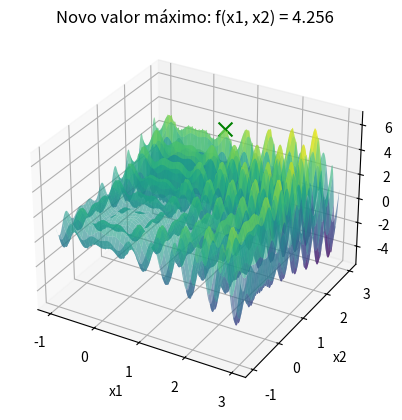
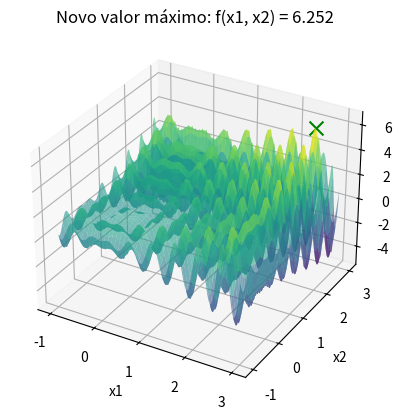

Write the Python code that produced these figures, in order.
import time
import numpy as np
import matplotlib.pyplot as plt
from mpl_toolkits.mplot3d import Axes3D
from collections import Counter

# Função a ser maximizada
def f(x):
    x1, x2 = x[0], x[1]
    return x1 * np.sin(4 * np.pi * x1) - x2 * np.sin(4 * np.pi * x2 + np.pi) + 1

def perturb(x, e):
    x1_new = np.clip(x[0] + np.random.uniform(-e, e), -1, 3)
    x2_new = np.clip(x[1] + np.random.uniform(-e, e), -1, 3)
    return [x1_new, x2_new]

# Função para mostrar o gráfico ao encontrar um novo valor máximo
def mostrar_grafico(x_opt, f_opt):
    x1_range = np.linspace(-1, 3, 400)
    x2_range = np.linspace(-1, 3, 400)
    x1_grid, x2_grid = np.meshgrid(x1_range, x2_range)
    z_grid = f([x1_grid, x2_grid])

    fig = plt.figure()
    ax = fig.add_subplot(111, projection='3d')
    ax.plot_surface(x1_grid, x2_grid, z_grid, cmap='viridis', alpha=0.6)
    ax.scatter(x_opt[0], x_opt[1], f_opt, color='g', marker='x', s=100)  
    ax.set_xlabel('x1')
    ax.set_ylabel('x2')
    ax.set_zlabel('f(x1, x2)')
    plt.title(f'Novo valor máximo: f(x1, x2) = {f_opt}')
    plt.show()

# Função para executar o Hill Climbing para maximização
def hill_climbing(e, max_it, max_viz, t):
    x_opt = [np.random.uniform(-1, 3), np.random.uniform(-1, 3)]
    f_opt = f(x_opt)
    
    sem_melhoria = 0  
    valores = [f_opt]
    x1_vals, x2_vals = [], []  

    i = 0
    while i < max_it:
        melhoria = False
        for _ in range(max_viz):
            x_cand = perturb(x_opt, e)
            f_cand = f(x_cand)
            if f_cand > f_opt:  
                x_opt = x_cand
                f_opt = f_cand
                valores.append(f_opt)
                sem_melhoria = 0  
                melhoria = True
                break

        if not melhoria:
            sem_melhoria += 1
        
        if sem_melhoria >= t:
            break
        
        i += 1
        x1_vals.append(x_opt[0])
        x2_vals.append(x_opt[1])

    return [round(x, 3) for x in x_opt], round(f_opt, 3)

# parâmetros
e = 0.1  
max_it = 10000  
max_viz = 20 
t = 100  
R = 100  

resultados = []
melhor_solucao = None
melhor_valor = float('-inf')
tempo_total_inicio = time.time()

# Executar o algoritmo R vezes e mostrar o gráfico quando um novo valor máximo for encontrado
for r in range(R):
    print(f"\nExecução {r + 1}/{R}:")
    x_result, f_result = hill_climbing(e, max_it, max_viz, t)
    
    resultados.append(f_result)
    print(f"Rodada {r + 1}: Solução = {x_result}, f(x) = {f_result}")

    # Se o resultado atual for melhor que o melhor valor global até agora, exibir o gráfico
    if f_result > melhor_valor:
        melhor_valor = f_result
        melhor_solucao = x_result
        # Mostrar o gráfico quando uma nova solução melhor for encontrada
        mostrar_grafico(melhor_solucao, melhor_valor)
tempo_total_fim = time.time()
tempo_total = tempo_total_fim - tempo_total_inicio
# Exibir a melhor solução encontrada após todas as execuções
print(f"\nMelhor solução encontrada: x1 = {melhor_solucao[0]}, x2 = {melhor_solucao[1]}")
print(f"Valor máximo da função: {melhor_valor}")

resultado_mais_frequente = Counter(resultados).most_common(1)[0]

# Exibir o resultado mais frequente
print(f"O resultado mais frequente foi {resultado_mais_frequente[0]} encontrado {resultado_mais_frequente[1]} vezes.")
print(f"\nTempo total de execução: {tempo_total:.4f} segundos")
